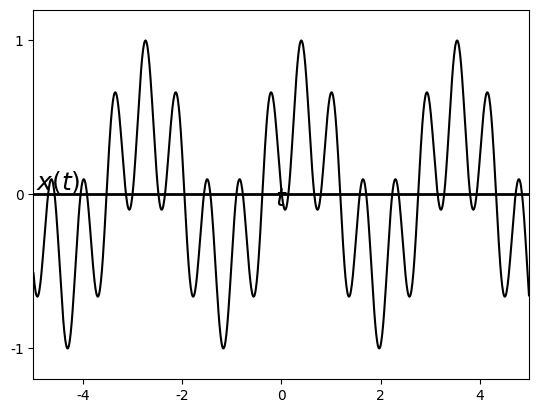

This figure's Python source: (Note: this script raises an exception after producing the figure.)
%matplotlib osx
import matplotlib.pyplot as plt
import matplotlib.lines as ln
import numpy as np
plt.close()

plt.rcParams['font.family'] = 'Times New Roman'

step = 0.01

fig = plt.figure(dpi=300)
#fig = plt.figure()
fig.patch.set_alpha(0.)

#(a)
ax =fig.add_subplot(111)

omega = 2
theta = 0.4
t = np.arange(-5, 5, step)
x = (1/2)*(np.cos(omega*(t-theta)) + np.cos(5*omega*(t-theta)))

plt.xlim([-5, 5])
plt.ylim([-1.2, 1.2])
plt.axhline(0, color='k', linewidth=2)
ax.xaxis.set_label_coords(1.02, 0.52)
ax.yaxis.set_label_coords(0.05,1.02)
plt.xlabel('$t$', fontsize=18)
plt.ylabel('$x(t)$', fontsize=18, rotation=0)
#plt.xticks([0,1,2,3,4,5,6])
plt.yticks([-1, 0, 1])

plt.plot(t, x, color='k')

plt.subplots_adjust(left=None, bottom=None, right=None, top=None, wspace=None, hspace=1.0)
plt.savefig('./figures/fig4.12left.eps')
plt.show()


plt.close()




